2-way image classification set "plates" from GitHub (tearfu1/bfu_labs_pm_course_3); label vocabulary: cleaned, dirty.

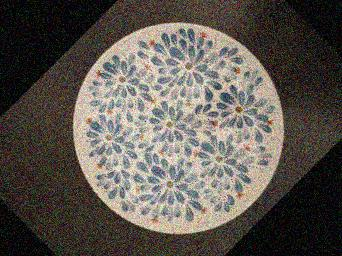
Label: cleaned

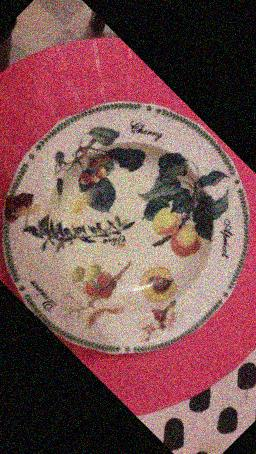
Label: dirty

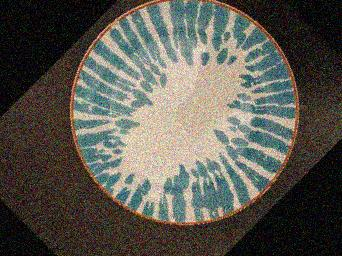
Label: cleaned

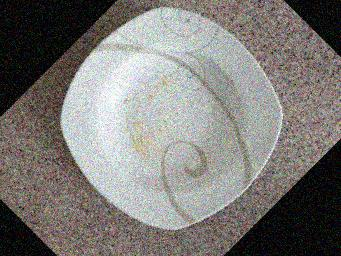
Label: dirty

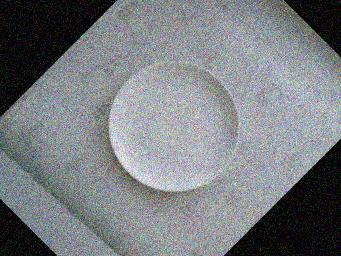
Label: cleaned

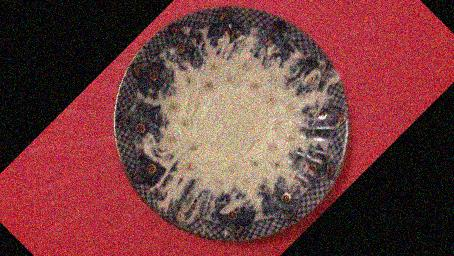
Label: dirty
